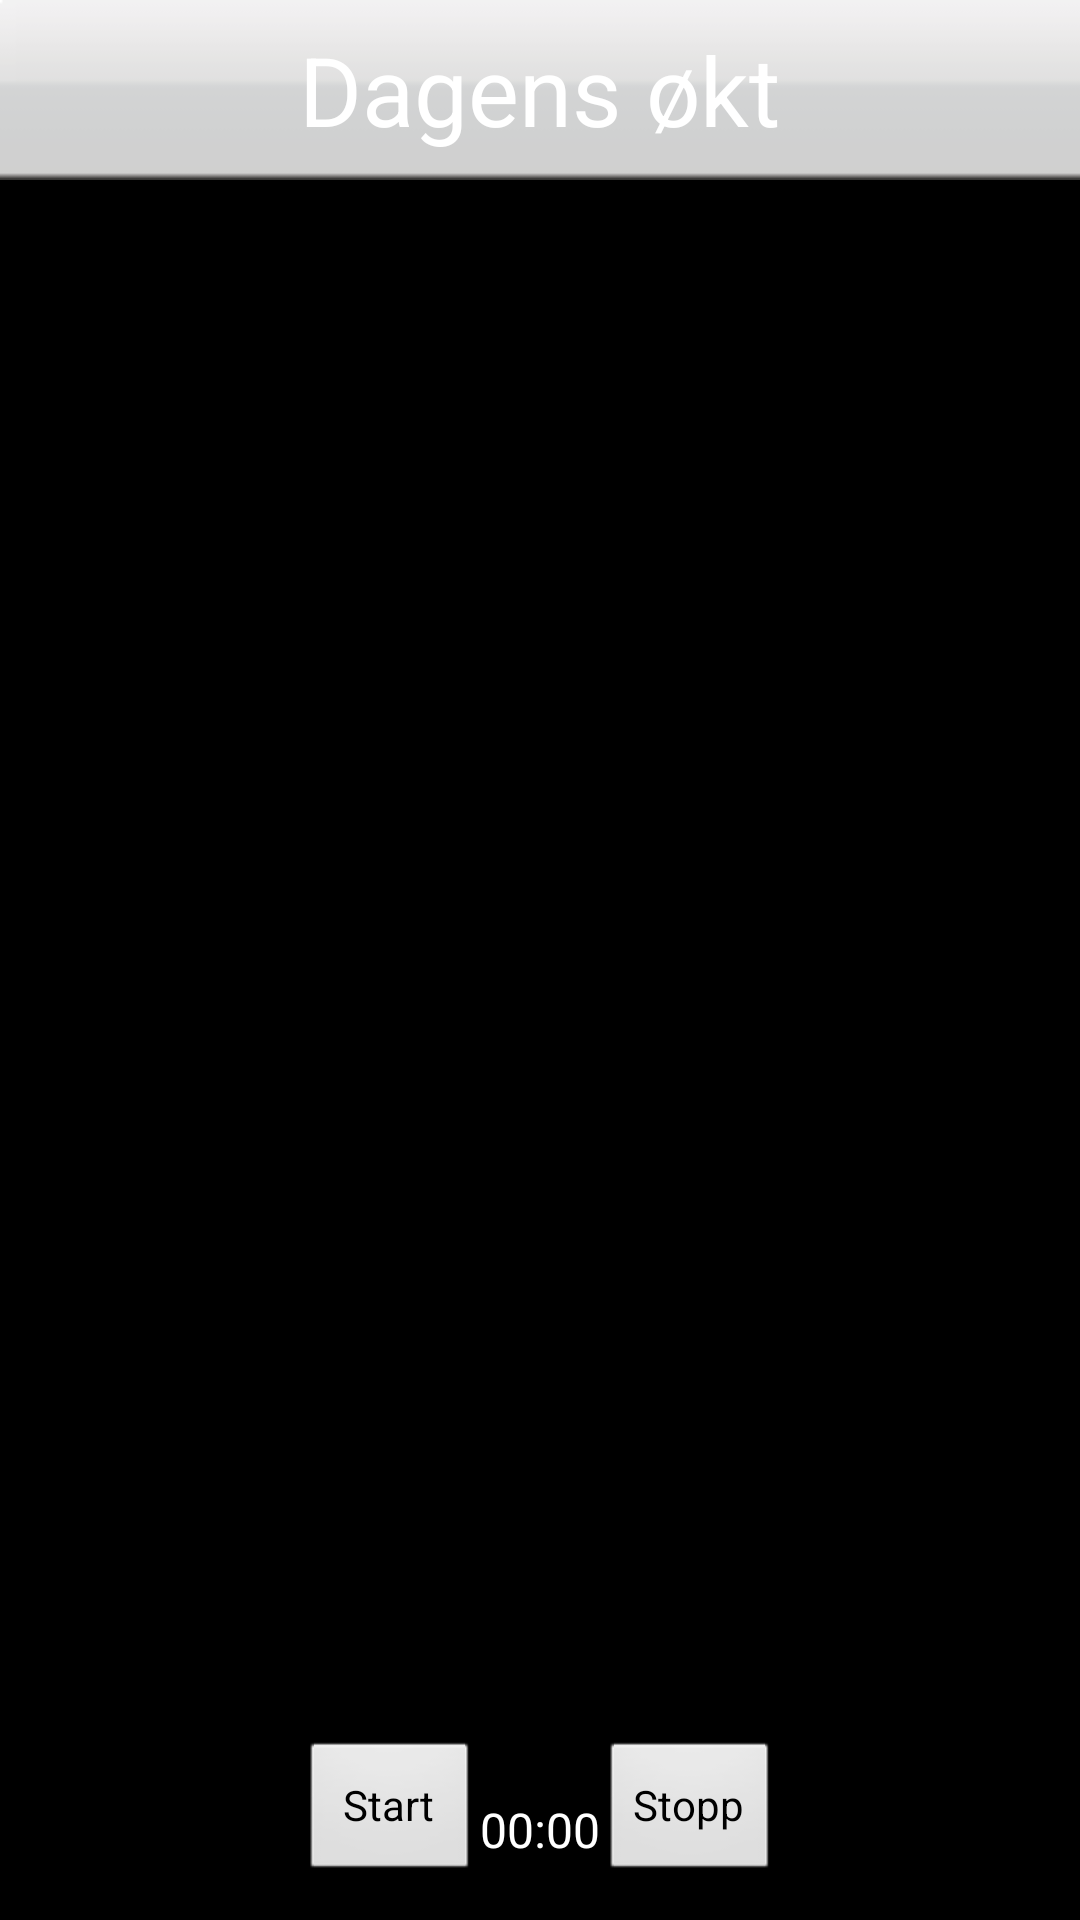

Reconstruct the res/layout file that produces this screen, plus the resources it refers to.
<!-- AndroidManifest.xml: application theme android:Theme.NoTitleBar -->
<!-- res/layout/qlayout.xml -->
<?xml version="1.0" encoding="utf-8"?>
<RelativeLayout xmlns:android="http://schemas.android.com/apk/res/android"
    android:orientation="vertical"
    android:layout_width="fill_parent"
    android:layout_height="fill_parent"
    android:weightSum="1" android:id="@+id/tbalayout">
    <RelativeLayout android:id="@+id/relativeLayout1" android:layout_width="fill_parent" android:layout_height="60dip" android:background="@drawable/grey_bar">
        <TextView android:textAppearance="?android:attr/textAppearanceLarge" android:layout_width="wrap_content" android:text="Dagens økt" android:layout_height="wrap_content" android:layout_centerVertical="true" android:layout_centerHorizontal="true" android:id="@+id/qName" android:textColor="@color/white" style="@style/headText"></TextView>
    </RelativeLayout>
    <RelativeLayout android:id="@+id/quickListViewWrapper" android:layout_below="@+id/button1" android:layout_centerHorizontal="true" android:layout_width="300dip" android:layout_marginTop="60dip" android:layout_height="380dip">
        <ListView android:layout_width="match_parent" android:id="@+id/android:list" android:layout_height="wrap_content" android:layout_alignParentTop="true" android:layout_alignParentLeft="true"></ListView>
    </RelativeLayout>
    <RelativeLayout android:id="@+id/timerwrapper" android:layout_alignParentBottom="true" android:layout_alignParentLeft="true" android:layout_alignParentRight="true" android:layout_width="fill_parent" android:layout_height="60dip">
        <Chronometer android:layout_width="wrap_content" android:layout_height="wrap_content" android:id="@+id/chronometer1" android:text="Chronometer" android:layout_centerVertical="true" android:layout_centerHorizontal="true"></Chronometer>
        <Button android:clickable="true" android:onClick="onStart" android:id="@+id/startTimer" android:text="Start" android:layout_height="wrap_content" android:layout_alignParentTop="true" android:layout_toLeftOf="@+id/chronometer1" android:layout_width="60dip"></Button>
        <Button android:layout_height="wrap_content" android:layout_width="60dip" android:text="Stopp" android:clickable="true" android:id="@+id/stopTimer" android:layout_alignParentTop="true" android:layout_toRightOf="@+id/chronometer1" android:onClick="onStop"></Button>
    </RelativeLayout>
</RelativeLayout>
<!-- resources referenced by this layout -->
<resources>
  <color name="white">#ffffff</color>
  <!-- drawable grey_bar: png bitmap (drawable, 2044 bytes) -->
  <style name="headText" parent="@android:style/TextAppearance.Medium">
  		<item name="android:layout_width">wrap_content</item>
  		<item name="android:layout_height">wrap_content</item>
  		<item name="android:textColor">@color/white</item>
  		<item name="android:typeface">sans</item>
  		<item name="android:textSize">32sp</item>
  
  	</style>
</resources>
